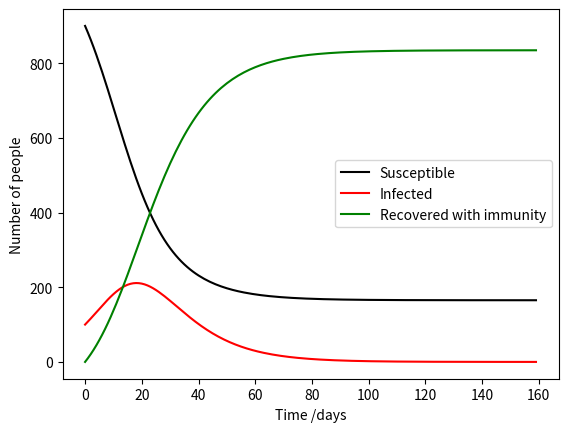

Write the Python code that produced this figure.
# -*- coding: utf-8 -*-
"""
Created on Wed Mar  4 00:10:33 2020

[redacted]
"""

# -*- coding: utf-8 -*-
"""
Created on Mon Mar  2 20:02:21 2020

[redacted]
"""
import pandas as pd
import numpy as np
import csv
from scipy.optimize import minimize
import matplotlib
from matplotlib import pyplot as plt 
from scipy.optimize import differential_evolution


a=0.2
b=10

t=160
#step=int(t*1/h)

def DiseaseModel(x0):
    
    
    S=list(range(0,t)); S[0]=900
    I=list(range(0,t)); I[0]=100
    R=list(range(0,t)); R[0]=0
    N=S[0]+I[0]+R[0]
        
    PL1=0
    PL2=0
    nom=0
    
    
    a2=x0[0]
    n=x0[1]
    v=x0[2]
    m=x0[3]
    alpha=x0[4]
    IR=x0[5]
    
    c=m/m
#    print(a2,n,v,m,alpha,IR)
    b2=b
    vc=0
       
    infect_rate=list(range(0,t))
    recover_rate=list(range(0,t))
    
    infect_rate[0]= a * S[0] * I[0] / N
    recover_rate[0]= I[0]/b
    
    state=list(range(0,t))
    state[0]='nom'
    for i in range(1,t):
    # PL1 and PL2 both triggered
#        print('\n')
         
        if I[i-1]/N > alpha and infect_rate[i-1] > IR:
            c =( m+n )/ m
            m = m+n
            
            infect_rate[i]= a2 * (S[i-1]) * I[i-1] / N
            recover_rate[i]= c * I[i-1]/b2
            
            S[i]= S[i-1] -  (infect_rate[i] ) - v
            I[i]= I[i-1] +  (infect_rate[i] - recover_rate[i])
            R[i]= R[i-1] +  (recover_rate[i]) + v
                   
            PL1=PL1+1
            PL2=PL2+1
            state[i]='PL1&PL2'
#            print(i)
#            print(S[i])
#            print(I[i])
#            print(R[i])
            vc=vc+v
            
    # PL1 triggered
        elif I[i-1]/N > alpha :
            infect_rate[i] = a2 * (S[i-1]) * I[i-1] / N
            recover_rate[i] = I[i-1]/b2
            
            S[i]= S[i-1] -  (infect_rate[i] ) - v
            I[i]= I[i-1] +  (infect_rate[i] - recover_rate[i] )
            R[i]= R[i-1] +  (recover_rate[i]) + v
                        
            PL1=PL1+1
            state[i]='PL1'
            vc=vc+v
#            print(i)
#            print(S[i])
#            print(I[i])
#            print(R[i])
    # PL2 triggered     
        elif  infect_rate[i-1] > IR : 
            c =( m+n )/ m
            m = m+n
            
            infect_rate[i]= a * (S[i-1]) * I[i-1] / N
            recover_rate[i]= c * I[i-1]/b2
        
            S[i]= S[i-1] -  (infect_rate[i])
            I[i]= I[i-1] +  (infect_rate[i] - recover_rate[i])
            R[i]= R[i-1] +  (recover_rate[i])
            
            PL2=PL2+1
            state[i]='PL2'
#            print(i)
#            print(S[i])
#            print(I[i])
#            print(R[i])
    #     nominal state
        else:
            infect_rate[i]= a * S[i-1] * I[i-1] / N
            recover_rate[i]= c * I[i-1]/b
            
            S[i]= S[i-1] -  (infect_rate[i])
            I[i]= I[i-1] +  (infect_rate[i] - c * I[i-1]/b)
            R[i]= R[i-1] +  (c * I[i-1]/b)
            
            nom=nom+1  
            state[i]='nom'
#            print(i)
#            print(S[i])
#            print(I[i])
#            print(R[i])
    # treatment fee for each people            
    H=1
    # average expense for each people
    E=10000
    # PL1 lasting time
    T=PL1 
    # salary for each medical people per day
    Em=1
    # extra medical people total working time
    Tm=n * (t-1+t-PL2)*PL2/2        
    
    totalcost=(R[-1]-vc)*H + (a-x0[0])* N * E * T +  Em * Tm
    return totalcost, S , I , R, PL1, PL2, nom,infect_rate,recover_rate, state,vc

def objective(x0):
    totalcost,_,_,_,_,_,_,_,_,_,_ = DiseaseModel(x0)
    return totalcost
    
# # 'a': x0[0] ,'n':x0[1] ,'v' : x0[2] ,'m': x0[3], 'alpha': x0[4] , 'IR':x0[5]
#x0 = np.array([0.1 , 10 , 5 , 10 , 0.15 , 1 ])


## nominal state
x0 = [0.2 , 0 , 0 , 10 , 0 , 0 ]   
## under PL1 only
#x0 = [0.1 , 2 , 5 , 10 , 0.05 , 100 ]    
## under PL2 only
#x0 = [0.1 , 2 , 5 , 10 , 100 , 2 ]
# under PL1&PL2 
#x0 = [0.1 , 2 , 5 , 10 , 0.05 , 5 ]
#x0= [0.07 , 1 , 9.6 , 9 , 0.329 , 4.9]
result0=list(DiseaseModel(x0))
#print(result0[3])
x=list(range(0,t))

plt.plot(x,result0[1],'k', label='Susceptible')
plt.plot(x,result0[2],'r', label='Infected')
plt.plot(x,result0[3],'g', label='Recovered with immunity')
plt.legend()
plt.xlabel('Time /days')
plt.ylabel('Number of people')
plt.show()

stop=0
for i in range(0,t):
    if result0[2][i] < 5:
        stop=i; break
    
print('stop day:',stop)
print('total infected people:',result0[3][-1]-result0[10])
#plt.plot(x,result0[2])
#plt.xlabel('Time /days')
#plt.ylabel('Number of I')
#plt.show()
#
#plt.plot(x,result0[3])
#plt.xlabel('Time /days')
#plt.ylabel('Number of R')
#plt.show()

#plt.plot(x,result0[7])
#plt.xlabel('Time /days')
#plt.ylabel('Infect rate')
#plt.show()
##print(result0[7])
#
#plt.plot(x,result0[8])
#plt.xlabel('Time /days')
#plt.ylabel('Recover rate')
#plt.show()

print(result0[1][-1]+result0[2][-1]+result0[3][-1])
print('PL1:',result0[4],'PL2:',result0[5],'nom:',result0[6])

print('totalcost',result0[0])
print('total number of people get vaccine:' ,result0[10])


#totalcost, S , I , R, PL1, PL2, nom,infect_rate,recover_rate, state,vc
dataframe = pd.DataFrame({'t': range(0,160)  ,'S':result0[1],'I':result0[2],'R':result0[3],'infect_rate':result0[7],'recover_rate':result0[8],'state':result0[9]})
dataframe.to_csv("test_new_PL1.csv",index=False,sep=',')

#x0 = np.array([5,10,5,10,0.15,2])
#result0=DiseaseModell evolution to find the best a,n,v,m,alpha, IR
#bounds = [(4.(x0)
#print(result0)

# use differentia9, 5.1),(9.9, 10.1),(4.9, 5.1),(9.9, 10.1),(0.14, 0.16),(1.9, 2.1)]

#def XXX(x0):
#    totalXXX=x0[0]+x0[1]+x0[2]+x0[3]+x0[4]+x0[5]
#    return totalXXX

#x0 = [0.1 , 10 , 5 , 10 , 0.15 , 2 ]
##

bounds = [(0, 0.2), (1, 5),(9, 10),(9, 10),(0, 1),(0, 5)]
result = differential_evolution(objective, bounds, maxiter=10000)
##
##print(result.x, result.fun)
# # 'a': x0[0] ,'n':x0[1] ,'v' : x0[2] ,'m': x0[3], 'alpha': x0[4] , 'IR':x0[5]
# 
print('a2=',result.x[0])
print('n=',result.x[1])
print('v=',result.x[2])
print('m=',result.x[3])
print('alpha=',result.x[4])
print('IR=',result.x[5])
print('cost=',result.fun)
print(result.nit)


#print(result0[9])